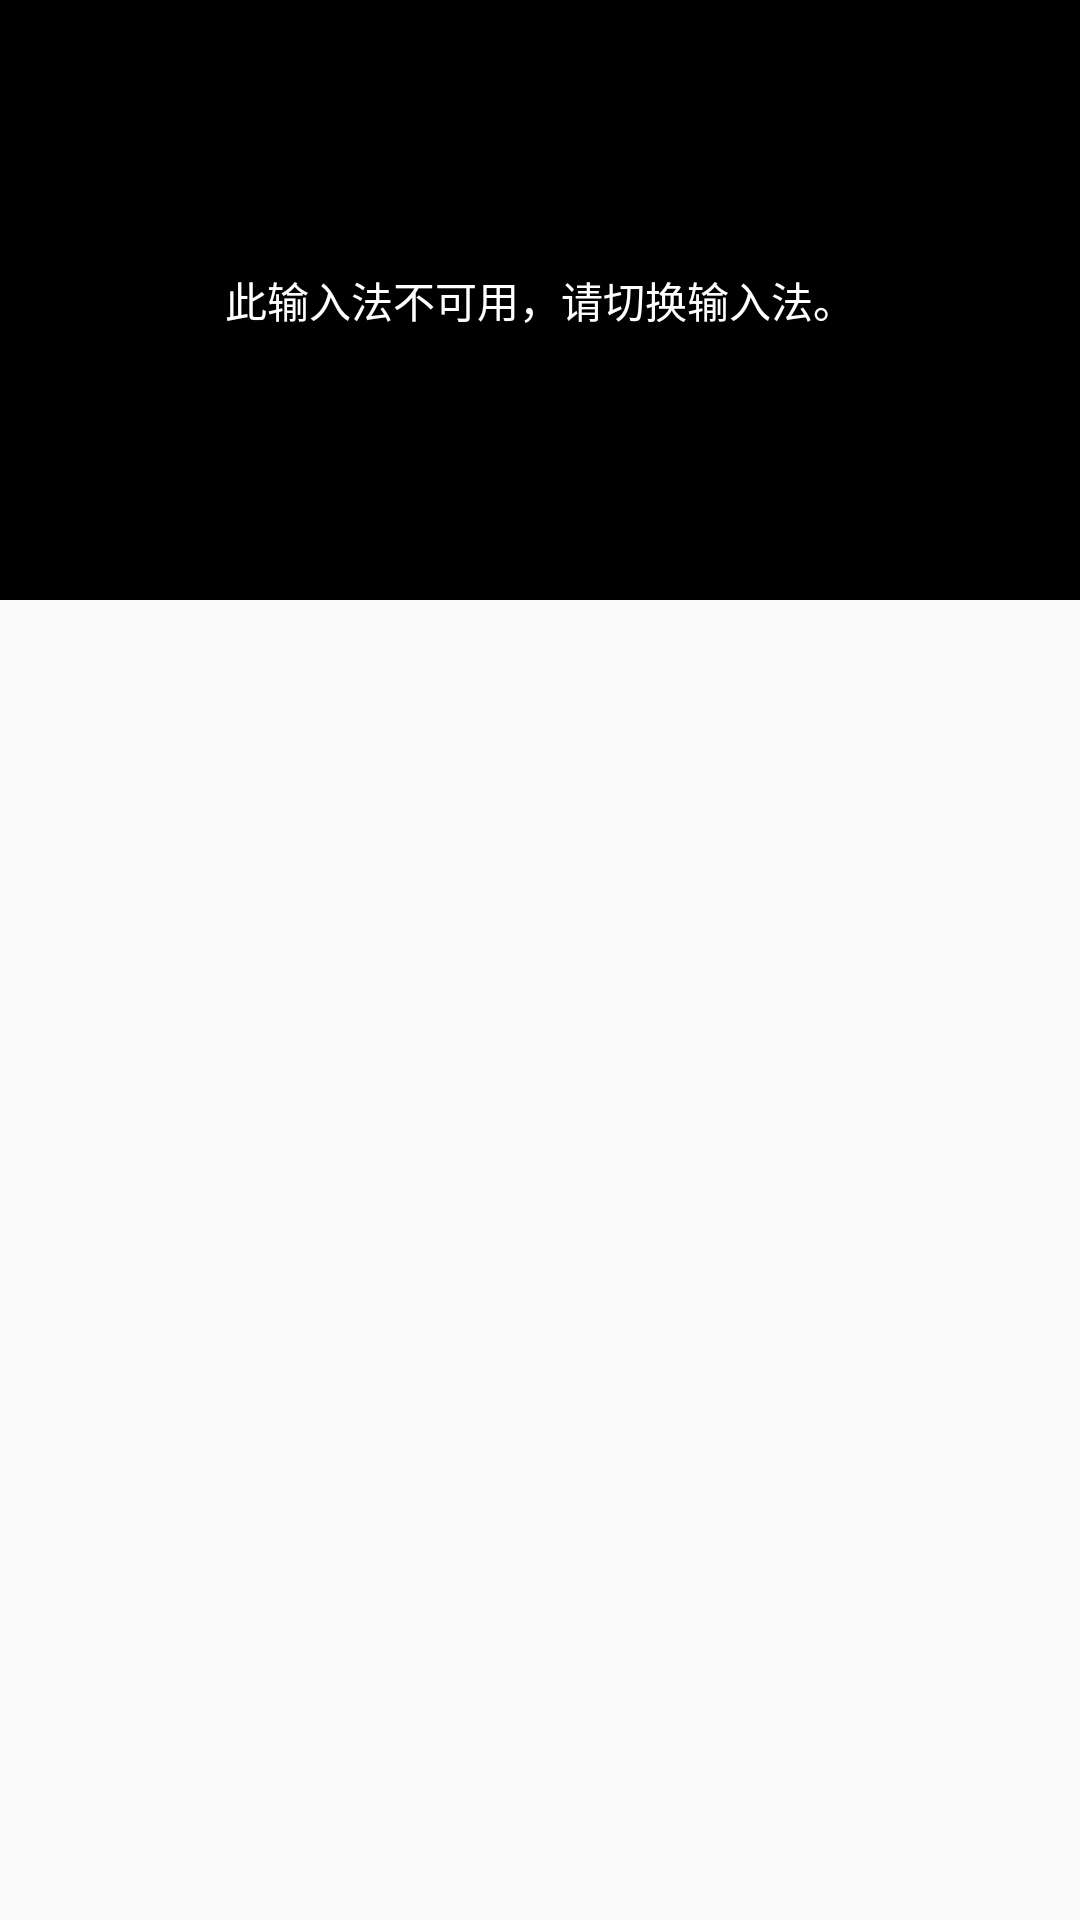

The Android layout XML behind this screen, and the referenced resources:
<!-- AndroidManifest.xml: application theme Theme.Dictionary -->
<!-- res/layout/input_view.xml -->
<?xml version="1.0" encoding="utf-8"?>
<LinearLayout xmlns:android="http://schemas.android.com/apk/res/android"
    android:layout_width="match_parent"
    android:layout_height="wrap_content"
    android:fitsSystemWindows="true"
    android:orientation="vertical">

    <TextView
        android:layout_width="match_parent"
        android:layout_height="200dp"
        android:background="@color/black"
        android:gravity="center"
        android:text="此输入法不可用，请切换输入法。"
        android:textColor="@color/white" />
</LinearLayout>
<!-- resources referenced by this layout -->
<resources>
  <style name="Theme.Dictionary" parent="android:Theme.Material.Light.NoActionBar" />
  <!-- not gathered from this repository: default colours our renderer supplied (Android Studio template values) -->
  <color name="black">#FF000000</color>
  <color name="white">#FFFFFFFF</color>
</resources>
